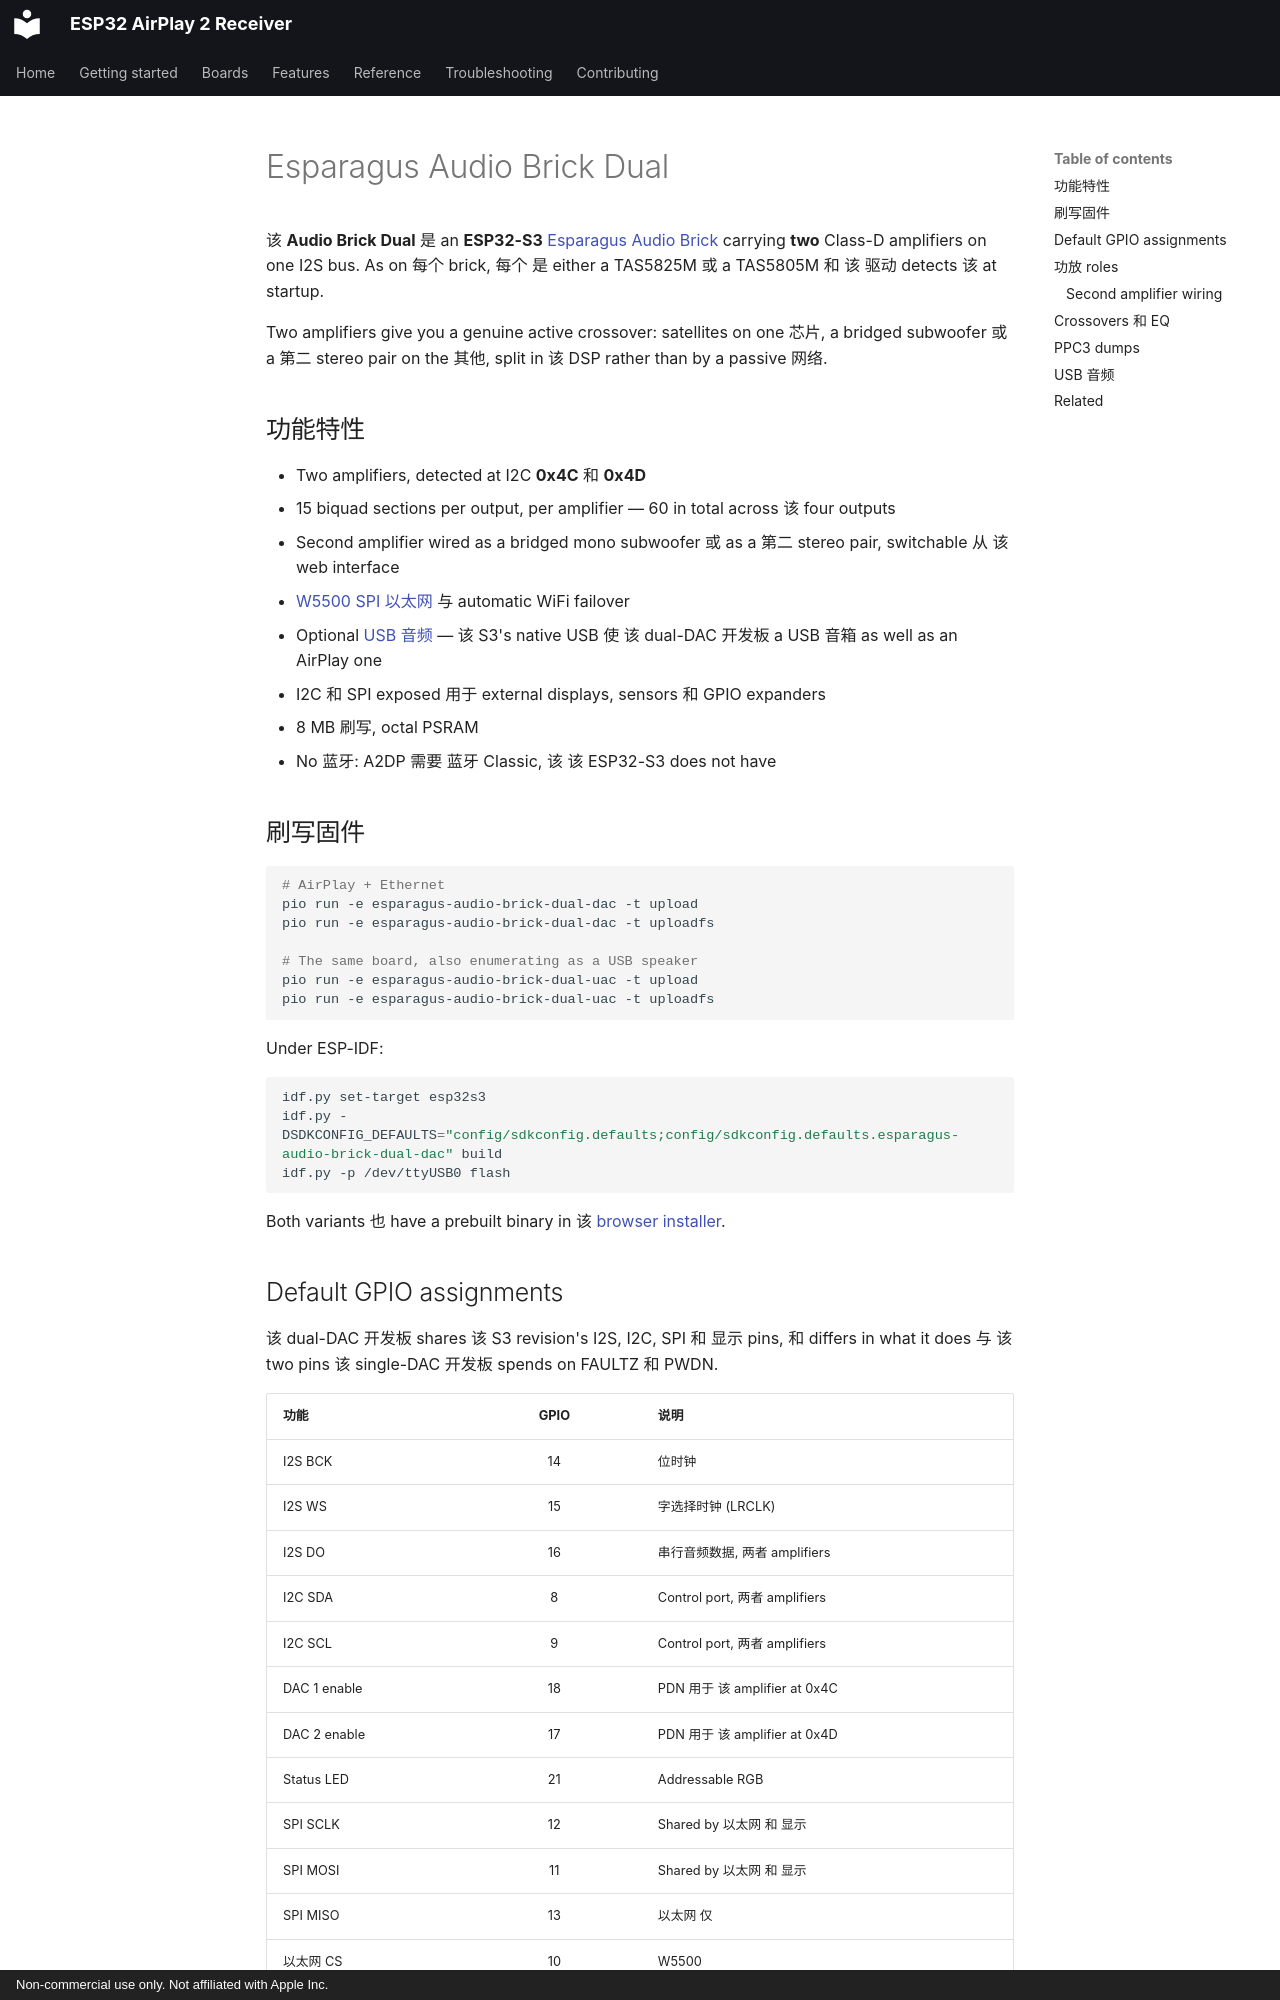

repository: wenghaoping/esp32-s3-airplay · page: ZH/boards/esparagus-audio-brick-dual-dac/index.html · generator: mkdocs · copyright: Non-commercial use only. Not affiliated with Apple Inc.

# Esparagus Audio Brick Dual

该 **Audio Brick Dual** 是 an **ESP32-S3** [Esparagus Audio Brick](esparagus-audio-brick.md)
carrying **two** Class-D amplifiers on one I2S bus. As on 每个 brick, 每个 是 either a
TAS5825M 或 a TAS5805M 和 该 驱动 detects 该 at startup.

Two amplifiers give you a genuine active crossover: satellites on one 芯片, 
a bridged subwoofer 或 a 第二 stereo pair on the 其他, split in 该 DSP 
rather than by a passive 网络.

## 功能特性

- Two amplifiers, detected at I2C **0x4C** 和 **0x4D**
- 15 biquad sections per output, per amplifier — 60 in total across 该 four outputs
- Second amplifier wired as a bridged mono subwoofer 或 as a 第二 stereo pair,
  switchable 从 该 web interface
- [W5500 SPI 以太网](../features/ethernet.md) 与 automatic WiFi failover
- Optional [USB 音频](../features/usb-audio.md) — 该 S3's native USB 使 该 dual-DAC 开发板 
  a USB 音箱 as well as an AirPlay one
- I2C 和 SPI exposed 用于 external displays, sensors 和 GPIO expanders
- 8 MB 刷写, octal PSRAM
- No 蓝牙: A2DP 需要 蓝牙 Classic, 该 该 ESP32-S3 does not have

## 刷写固件

```bash
# AirPlay + Ethernet
pio run -e esparagus-audio-brick-dual-dac -t upload
pio run -e esparagus-audio-brick-dual-dac -t uploadfs

# The same board, also enumerating as a USB speaker
pio run -e esparagus-audio-brick-dual-uac -t upload
pio run -e esparagus-audio-brick-dual-uac -t uploadfs
```

Under ESP-IDF:

```bash
idf.py set-target esp32s3
idf.py -DSDKCONFIG_DEFAULTS="config/sdkconfig.defaults;config/sdkconfig.defaults.esparagus-audio-brick-dual-dac" build
idf.py -p /dev/ttyUSB0 flash
```

Both variants 也 have a prebuilt binary in 该
[browser installer](../getting-started/flashing.md).
